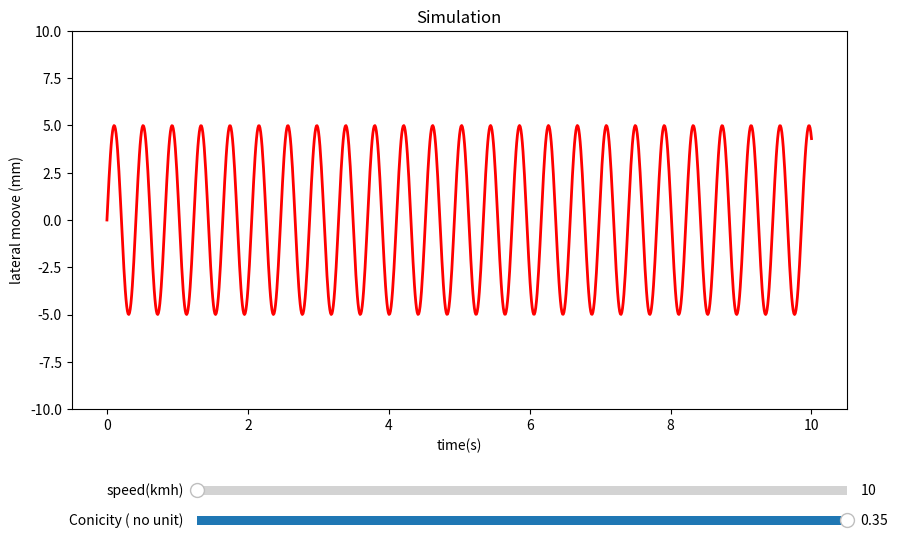

This figure's Python source:
import numpy as np
import matplotlib.pyplot as plt 

duration = 10.0
nb_points = 1000

time = np.linspace(0, duration, nb_points)

def calc_klingel(s_kmh, conicity):
    
    """
    Computing the oscillating frequency following the equation
    Args : 
        s_kmh (float)
        conicity (float) 

    Returns : 
        float : frequency in Hz

    """
    #1 constants (SI)
    e = 1.435 #standard gauge
    r0 = 0.460 # radius of the wheel in m

    #converting 
    s_ms = s_kmh / 3.6

    in_sqrt = np.sqrt(conicity / (e*r0))
    f = (s_ms / (2*np.pi))* in_sqrt
    return f


from matplotlib.widgets import Slider

s_0 = 100.0
lambda_0 = 0.2
amplitude_t = 5.0 #in mm

f_0 = calc_klingel(s_0,lambda_0)
y = amplitude_t * np.sin(2*np.pi *f_0*time)

#drawing of the curve

fig, ax = plt.subplots(figsize=(10, 6))
plt.subplots_adjust(bottom=0.25)
ligne, = ax.plot(time, y, lw=2, color='red')

ax.set_title("Simulation")
ax.set_xlabel("time(s)")
ax.set_ylabel("lateral moove (mm)")
ax.set_ylim(-10, 10)

#add sliders 
ax_speed = plt.axes([0.25, 0.1, 0.65, 0.03])
ax_conicity = plt.axes([0.25, 0.05, 0.65, 0.03])

s_speed = Slider(ax_speed,'speed(kmh)', 10.0, 300.0)
s_conicity = Slider(ax_conicity, 'Conicity ( no unit)', 0.05, 0.35)

#reaction loop 
def update(val):
    s = s_speed.val
    lam = s_conicity.val

    newfrequency = calc_klingel(s, lam)
    newy = amplitude_t* np.sin(2 * np.pi * newfrequency *time)

    ligne.set_ydata(newy)
    fig.canvas.draw_idle()
   
s_speed.on_changed(update)
s_conicity.on_changed(update)

plt.show()
